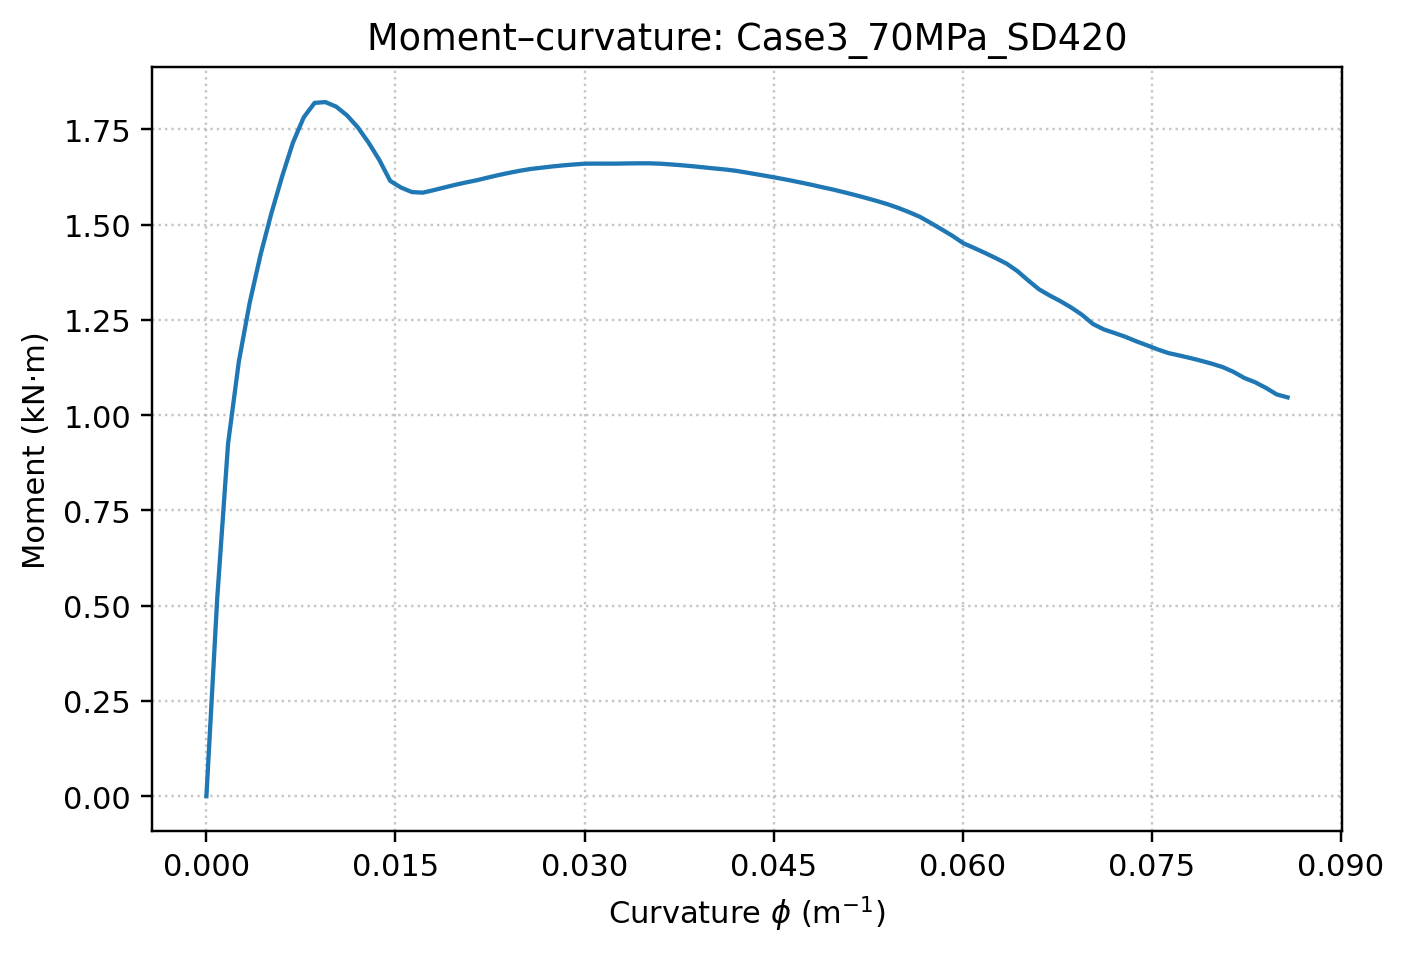

The file beside this chart, header and first rows:
curvature_1_per_m, curvature_1_per_mm, moment_Nmm
7.419569115684463470e-20, 7.419569115684463705e-23, -1.455191522836685181e-11
8.577964163171942309e-04, 8.577964163171942385e-07, 5.195743738221682142e+05
1.715592832634388245e-03, 1.715592832634388265e-06, 9.247276978867866565e+05
2.573389248951582584e-03, 2.573389248951582398e-06, 1.140941571308864979e+06
3.431185665268776490e-03, 3.431185665268776531e-06, 1.294485153954068664e+06
4.288982081585970829e-03, 4.288982081585971087e-06, 1.420127784915526863e+06
5.146778497903166036e-03, 5.146778497903165643e-06, 1.528849967662763316e+06
6.004574914220360375e-03, 6.004574914220360199e-06, 1.626191898185186321e+06
6.862371330537554714e-03, 6.862371330537554755e-06, 1.714923463465529028e+06
7.720167746854749054e-03, 7.720167746854749311e-06, 1.781341649759405991e+06
8.577964163171943393e-03, 8.577964163171943867e-06, 1.819255806923282100e+06
9.435760579489138600e-03, 9.435760579489138424e-06, 1.821465604025649838e+06
1.029355699580633381e-02, 1.029355699580633298e-05, 1.809534260420135455e+06
1.115135341212352728e-02, 1.115135341212352754e-05, 1.786624555967651075e+06
1.200914982844072249e-02, 1.200914982844072209e-05, 1.755234317859377014e+06
1.286694624475791596e-02, 1.286694624475791665e-05, 1.714923546393004945e+06
1.372474266107511116e-02, 1.372474266107511120e-05, 1.669186551863721805e+06
1.458253907739230637e-02, 1.458253907739230576e-05, 1.614511547011002200e+06
1.544033549370949811e-02, 1.544033549370949862e-05, 1.597154007550498703e+06
1.629813191002669331e-02, 1.629813191002669318e-05, 1.585377194981934736e+06
1.715592832634388679e-02, 1.715592832634388773e-05, 1.583721146113191498e+06
1.801372474266108373e-02, 1.801372474266108229e-05, 1.590204014519142453e+06
1.887152115897827720e-02, 1.887152115897827685e-05, 1.597280132496203762e+06
1.972931757529547067e-02, 1.972931757529547140e-05, 1.604255714170697378e+06
2.058711399161266761e-02, 2.058711399161266596e-05, 1.610569751456911676e+06
2.144491040792986108e-02, 2.144491040792986052e-05, 1.616300564612844260e+06
2.230270682424705456e-02, 2.230270682424705507e-05, 1.623202512661438435e+06
2.316050324056424803e-02, 2.316050324056424963e-05, 1.629759396478559822e+06
2.401829965688144497e-02, 2.401829965688144418e-05, 1.635800157521589659e+06
2.487609607319863844e-02, 2.487609607319863874e-05, 1.641298938803049037e+06
2.573389248951583191e-02, 2.573389248951583330e-05, 1.645931169184856117e+06
2.659168890583302886e-02, 2.659168890583302785e-05, 1.649221824577919906e+06
2.744948532215022233e-02, 2.744948532215022241e-05, 1.652564157542891568e+06
2.830728173846741580e-02, 2.830728173846741696e-05, 1.655357641729873605e+06
2.916507815478461274e-02, 2.916507815478461152e-05, 1.657735208370437147e+06
3.002287457110180621e-02, 3.002287457110180608e-05, 1.659749659383276245e+06
3.088067098741899622e-02, 3.088067098741899725e-05, 1.659971595522275427e+06
3.173846740373618969e-02, 3.173846740373619180e-05, 1.659872280329162255e+06
3.259626382005338663e-02, 3.259626382005338636e-05, 1.659957635622566799e+06
3.345406023637058357e-02, 3.345406023637058091e-05, 1.660498668905563420e+06
3.431185665268777357e-02, 3.431185665268777547e-05, 1.660778033685867209e+06
3.516965306900497051e-02, 3.516965306900497003e-05, 1.660775105457077036e+06
3.602744948532216746e-02, 3.602744948532216458e-05, 1.659701062914629234e+06
3.688524590163935746e-02, 3.688524590163935914e-05, 1.657785446438482497e+06
3.774304231795655440e-02, 3.774304231795655369e-05, 1.655568266692903824e+06
3.860083873427375134e-02, 3.860083873427374825e-05, 1.653026194792707218e+06
3.945863515059094134e-02, 3.945863515059094281e-05, 1.650141030907452339e+06
4.031643156690813828e-02, 4.031643156690813736e-05, 1.647198007322718389e+06
4.117422798322533523e-02, 4.117422798322533192e-05, 1.644495014508711640e+06
4.203202439954252523e-02, 4.203202439954252647e-05, 1.641024716793941800e+06
4.288982081585972217e-02, 4.288982081585972103e-05, 1.636246133815401932e+06
4.374761723217691217e-02, 4.374761723217691559e-05, 1.631419119431237690e+06
4.460541364849410911e-02, 4.460541364849411014e-05, 1.626512605070685269e+06
4.546321006481130605e-02, 4.546321006481130470e-05, 1.621357510342491791e+06
4.632100648112849606e-02, 4.632100648112849926e-05, 1.615934050775805954e+06
4.717880289744569300e-02, 4.717880289744569381e-05, 1.610219341310068266e+06
4.803659931376288994e-02, 4.803659931376288837e-05, 1.604186680311624659e+06
4.889439573008007994e-02, 4.889439573008008292e-05, 1.597804594523815904e+06
4.975219214639727688e-02, 4.975219214639727748e-05, 1.591587565919100773e+06
5.060998856271447383e-02, 5.060998856271447204e-05, 1.584669469610889675e+06
... 41 more rows
